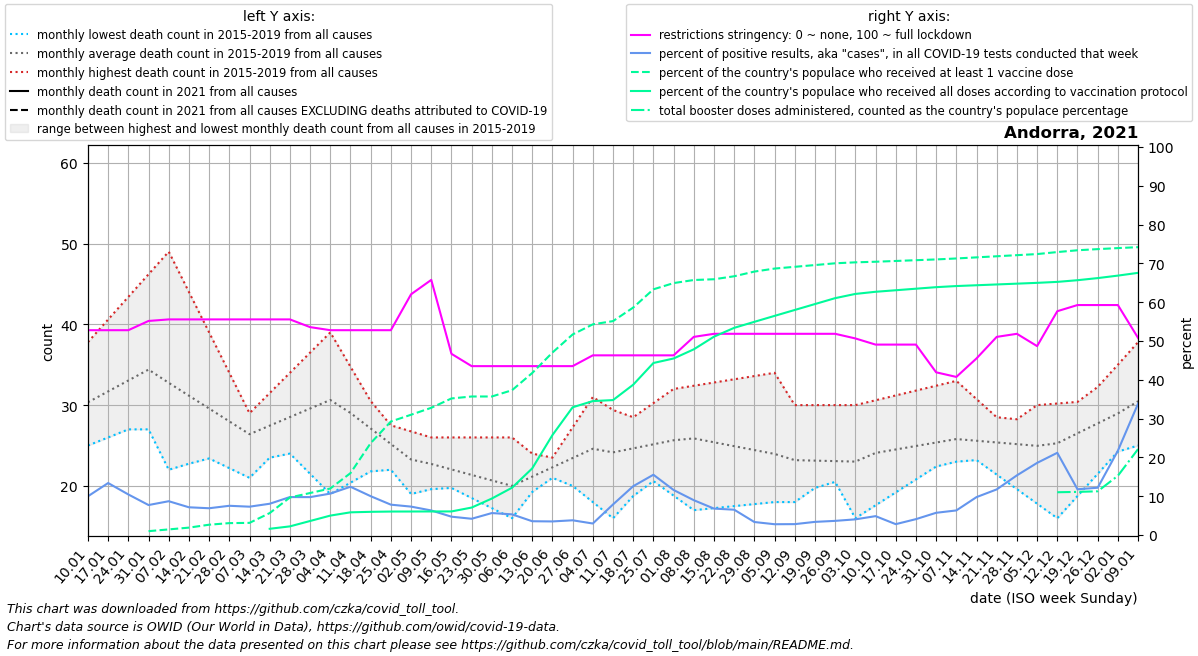

Data behind this chart, as committed beside it:
date, location, time_unit, time, deaths_2010_all_ages, deaths_2011_all_ages, deaths_2012_all_ages, deaths_2013_all_ages, deaths_2014_all_ages, deaths_2015_all_ages, deaths_2016_all_ages, deaths_2017_all_ages, deaths_2018_all_ages, deaths_2019_all_ages, deaths_2020_all_ages, deaths_2021_all_ages, deaths_2022_all_ages, new_deaths, new_cases_smoothed, new_tests_smoothed, positive_test_percent, stringency_index, people_vaccinated, people_fully_vaccinated
2021-01-10, Andorra, monthly, 1, , , , , , , 27.0, 37.8, 31.6, 25.0, 31.0, , , 10.25, 373.3, 3781, 9.986, 52.78, , 
2021-01-17, Andorra, monthly, 2, , , , , , , 27.0, 40.6, 33.2, 26.0, 31.75, , , 12.5, 443.9, 3304, 13.4, 52.78, , 
2021-01-24, Andorra, monthly, 3, , , , , , , 27.0, 43.4, 34.8, 27.0, 32.5, , , 14.75, 486.7, 4818, 10.46, 52.78, , 
2021-01-31, Andorra, monthly, 4, , , , , , , 27.0, 46.2, 36.4, 28.0, 33.25, , , 17.0, 422.9, 5495, 7.729, 55.16, 773.1, 
2021-02-07, Andorra, monthly, 5, , , , , , 22.0, 25.8, 49.0, 38.0, 29.0, 34.0, , , 15.0, 348.1, 3992, 8.712, 55.56, 1121, 
2021-02-14, Andorra, monthly, 6, , , , , , 22.75, 24.6, 44.0, 35.5, 29.0, 34.75, , , 13.0, 271.1, 3801, 7.148, 55.56, 1476, 
2021-02-21, Andorra, monthly, 7, , , , , , 23.5, 23.4, 39.0, 33.0, 29.0, 35.5, , , 11.0, 225.6, 3292, 6.901, 55.56, 2056, 
2021-02-28, Andorra, monthly, 8, , , , , , 24.25, 22.2, 34.0, 30.5, 29.0, 36.25, , , 9.0, 180, 2389, 7.535, 55.56, 2374, 
2021-03-07, Andorra, monthly, 9, , , , , , 25.0, 21.0, 29.0, 28.0, 29.0, 37.0, , , 8.2, 174, 2382, 7.305, 55.56, 2423, 
2021-03-14, Andorra, monthly, 10, , , , , , 25.8, 23.5, 31.5, 30.0, 26.5, 37.6, , , 7.4, 190.1, 2359, 8.062, 55.56, 4376, 1245
2021-03-21, Andorra, monthly, 11, , , , , , 26.6, 26.0, 34.0, 32.0, 24.0, 38.2, , , 6.6, 239.9, 2451, 9.782, 55.56, 7481, 1725
2021-03-28, Andorra, monthly, 12, , , , , , 27.4, 28.5, 36.5, 34.0, 21.5, 38.8, , , 5.8, 294.6, 3017, 9.768, 53.57, 8376, 2798
2021-04-04, Andorra, monthly, 13, , , , , , 28.2, 31.0, 39.0, 36.0, 19.0, 39.4, , , 5.0, 366.1, 3434, 10.68, 52.78, 9270, 3871
2021-04-11, Andorra, monthly, 14, , , , , , 29.0, 28.0, 34.75, 33.0, 20.4, 40.0, , , 6.25, 352.7, 2840, 12.44, 52.78, 12342, 4526
2021-04-18, Andorra, monthly, 15, , , , , , 28.25, 25.0, 30.5, 30.0, 21.8, 45.0, , , 7.5, 268.7, 2727, 10.01, 52.78, 18318, 4625
2021-04-25, Andorra, monthly, 16, , , , , , 27.5, 22.0, 26.25, 27.0, 23.2, 50.0, , , 8.75, 266.3, 3403, 7.824, 52.78, 22628, 4681
2021-05-02, Andorra, monthly, 17, , , , , , 26.75, 19.0, 22.0, 24.0, 24.6, 55.0, , , 10.0, 238.1, 3250, 7.322, 62.04, 23976, 4689
2021-05-09, Andorra, monthly, 18, , , , , , 26.0, 19.6, 21.0, 21.0, 26.0, 60.0, , , 8.4, 176.7, 2788, 6.33, 65.74, 25360, 4700
2021-05-16, Andorra, monthly, 19, , , , , , 26.0, 20.2, 20.0, 19.75, 24.25, 54.0, , , 6.8, 116.1, 2447, 4.727, 46.69, 27223, 4703
2021-05-23, Andorra, monthly, 20, , , , , , 26.0, 20.8, 19.0, 18.5, 22.5, 48.0, , , 5.2, 89, 2133, 4.191, 43.52, 27613, 5475
2021-05-30, Andorra, monthly, 21, , , , , , 26.0, 21.4, 18.0, 17.25, 20.75, 42.0, , , 3.6, 99.43, 1846, 5.66, 43.52, 27613, 7275
2021-06-06, Andorra, monthly, 22, , , , , , 26.0, 22.0, 17.0, 16.0, 19.0, 36.0, , , 2.0, 80.14, 1537, 5.329, 43.52, 28865, 9432
2021-06-13, Andorra, monthly, 23, , , , , , 24.0, 22.75, 19.25, 19.75, 20.0, 34.0, , , 1.5, 52.43, 1499, 3.553, 43.52, 32297, 13286
2021-06-20, Andorra, monthly, 24, , , , , , 22.0, 23.5, 21.5, 23.5, 21.0, 32.0, , , 1.0, 37.43, 1059, 3.503, 43.52, 36369, 19923
2021-06-27, Andorra, monthly, 25, , , , , , 20.0, 24.25, 23.75, 27.25, 22.0, 30.0, , , 0.5, 38.43, 1012, 3.797, 43.52, 39974, 25462
2021-07-04, Andorra, monthly, 26, , , , , , 18.0, 25.0, 26.0, 31.0, 23.0, 28.0, , , 0.0, 34.43, 1157, 2.967, 46.3, 41993, 26698
2021-07-11, Andorra, monthly, 27, , , , , , 16.0, 26.75, 24.2, 29.4, 24.4, 26.0, , , 0.25, 120, 1488, 7.878, 46.3, 42639, 26897
2021-07-18, Andorra, monthly, 28, , , , , , 18.75, 28.5, 22.4, 27.8, 25.8, 26.75, , , 0.5, 191.7, 1533, 12.58, 46.3, 45338, 29965
2021-07-25, Andorra, monthly, 29, , , , , , 21.5, 30.25, 20.6, 26.2, 27.2, 27.5, , , 0.75, 218.3, 1405, 15.53, 46.3, 48976, 34289
2021-08-01, Andorra, monthly, 30, , , , , , 24.25, 32.0, 18.8, 24.6, 28.6, 28.25, , , 1.0, 194.7, 1714, 11.61, 46.3, 50216, 35188
2021-08-08, Andorra, monthly, 31, , , , , , 27.0, 32.4, 17.0, 23.0, 30.0, 29.0, , , 1.2, 169.9, 1902, 8.975, 51.06, 50832, 37014
2021-08-15, Andorra, monthly, 32, , , , , , 25.2, 32.8, 17.25, 24.75, 27.0, 27.0, , , 1.4, 93.28, 1370, 6.813, 51.85, 50980, 39535
2021-08-22, Andorra, monthly, 33, , , , , , 23.4, 33.2, 17.5, 26.5, 24.0, 25.0, , , 1.6, 79.29, 1211, 6.528, 51.85, 51577, 41299
2021-08-29, Andorra, monthly, 34, , , , , , 21.6, 33.6, 17.75, 28.25, 21.0, 23.0, , , 1.8, 39.29, 1172, 3.351, 51.85, 52510, 42495
2021-09-05, Andorra, monthly, 35, , , , , , 19.8, 34.0, 18.0, 30.0, 18.0, 21.0, , , 2.0, 31.14, 1119, 2.784, 51.85, 53110, 43681
2021-09-12, Andorra, monthly, 36, , , , , , 18.0, 29.5, 19.25, 30.0, 19.2, 19.0, , , 1.5, 29.71, 1057, 2.808, 51.85, 53461, 44859
2021-09-19, Andorra, monthly, 37, , , , , , 19.75, 25.0, 20.5, 30.0, 20.4, 21.0, , , 1.0, 36.0, 1060, 3.388, 51.85, 53811, 46037
2021-09-26, Andorra, monthly, 38, , , , , , 21.5, 20.5, 21.75, 30.0, 21.6, 23.0, , , 0.5, 43.14, 1185, 3.649, 51.85, 54162, 47215
2021-10-03, Andorra, monthly, 39, , , , , , 23.25, 16.0, 23.0, 30.0, 22.8, 25.0, , , 0.0, 55.43, 1372, 4.04, 50.66, 54353, 48057
2021-10-10, Andorra, monthly, 40, , , , , , 25.0, 17.6, 23.2, 30.6, 24.0, 27.0, , , 0.0, 72.14, 1485, 4.866, 49.07, 54471, 48484
2021-10-17, Andorra, monthly, 41, , , , , , 25.0, 19.2, 23.4, 31.2, 23.75, 33.0, , , 0.0, 40.71, 1462, 2.802, 49.07, 54625, 48791
2021-10-24, Andorra, monthly, 42, , , , , , 25.0, 20.8, 23.6, 31.8, 23.5, 39.0, , , 0.0, 63.43, 1559, 4.095, 49.07, 54779, 49097
2021-10-31, Andorra, monthly, 43, , , , , , 25.0, 22.4, 23.8, 32.4, 23.25, 45.0, , , 0.0, 93.29, 1666, 5.729, 41.93, 54933, 49404
2021-11-07, Andorra, monthly, 44, , , , , , 25.0, 24.0, 24.0, 33.0, 23.0, 51.0, , , 0.2, 101.6, 1614, 6.338, 40.74, 55124, 49626
2021-11-14, Andorra, monthly, 45, , , , , , 23.2, 24.0, 25.25, 30.75, 24.75, 44.6, , , 0.4, 184.4, 1895, 9.77, 45.51, 55343, 49786
2021-11-21, Andorra, monthly, 46, , , , , , 21.4, 24.0, 26.5, 28.5, 26.5, 38.2, , , 0.6, 247.7, 2114, 11.76, 51.06, 55563, 49945
2021-11-28, Andorra, monthly, 47, , , , , , 19.6, 24.0, 27.75, 26.25, 28.25, 31.8, , , 0.8, 524, 3390, 15.38, 51.85, 55782, 50105
2021-12-05, Andorra, monthly, 48, , , , , , 17.8, 24.0, 29.0, 24.0, 30.0, 25.4, , , 1.0, 1025, 5394, 18.59, 48.68, 56001, 50265
2021-12-12, Andorra, monthly, 49, , , , , , 16.0, 26.75, 29.25, 24.2, 30.2, 19.0, , , 3.0, 1559, 7423, 21.19, 57.67, 56400, 50458
2021-12-19, Andorra, monthly, 50, , , , , , 18.75, 29.5, 29.5, 24.4, 30.4, 24.5, , , 5.0, 1151, 9841, 11.79, 59.26, 56759, 50791
2021-12-26, Andorra, monthly, 51, , , , , , 21.5, 32.25, 29.75, 24.6, 30.6, 30.0, , , 7.0, 1193, 9912, 12.19, 59.26, 56987, 51212
2022-01-02, Andorra, monthly, 52, , , , , , 24.25, 35.0, 30.0, 24.8, 30.8, 35.5, , , 9.0, 1683, 7707, 21.73, 59.26, 57191, 51707
2022-01-09, Andorra, monthly, 1, , , , , , 27.0, 37.8, 31.6, 25.0, 31.0, 41.0, , , 8.2, 2438, 7312, 33.86, 50.79, 57377, 52258
